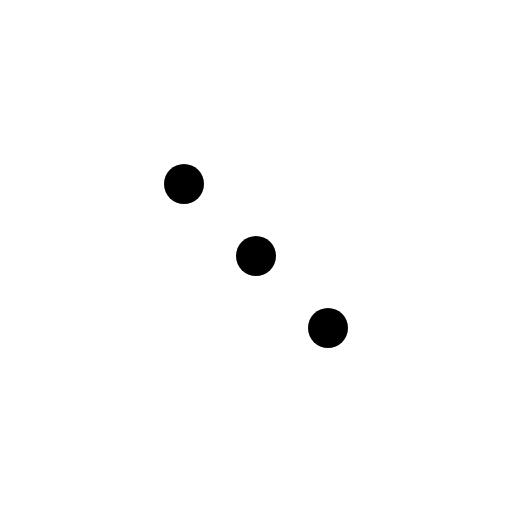
t = 0.00 s
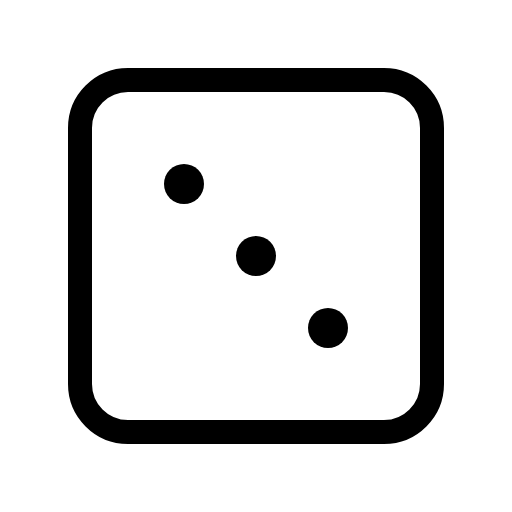
t = 0.38 s
t = 0.75 s: frame unchanged from t = 0.38 s, image omitted
t = 1.13 s: frame unchanged from t = 0.38 s, image omitted

The animated SVG that drew these frames (rendered in a browser with its animation timeline set to each time). Animation: 1 CSS @keyframes rule; one cycle of 1.50 s, repeats indefinitely.

<svg xmlns="http://www.w3.org/2000/svg" viewBox="0 0 256 256">
  <style>
    .draw-line {
      stroke-dasharray: 2000;
      stroke-dashoffset: 0;
    }
    svg:hover .draw-line {
      animation: phosphor-draw-in 1.5s ease-in-out infinite alternate;
    }
    @keyframes phosphor-draw-in {
      0%   { stroke-dashoffset: 2000; }
      100% { stroke-dashoffset: 0; }
    }
  </style><rect width="256" height="256" fill="none"/><rect x="40" y="40" width="176" height="176" rx="24" fill="none" stroke="currentColor" stroke-linecap="round" stroke-linejoin="round" stroke-width="12" class="draw-line" pathLength="1" style="animation-delay: 0s"/><circle cx="92" cy="92" r="10"/><circle cx="128" cy="128" r="10"/><circle cx="164" cy="164" r="10"/></svg>
